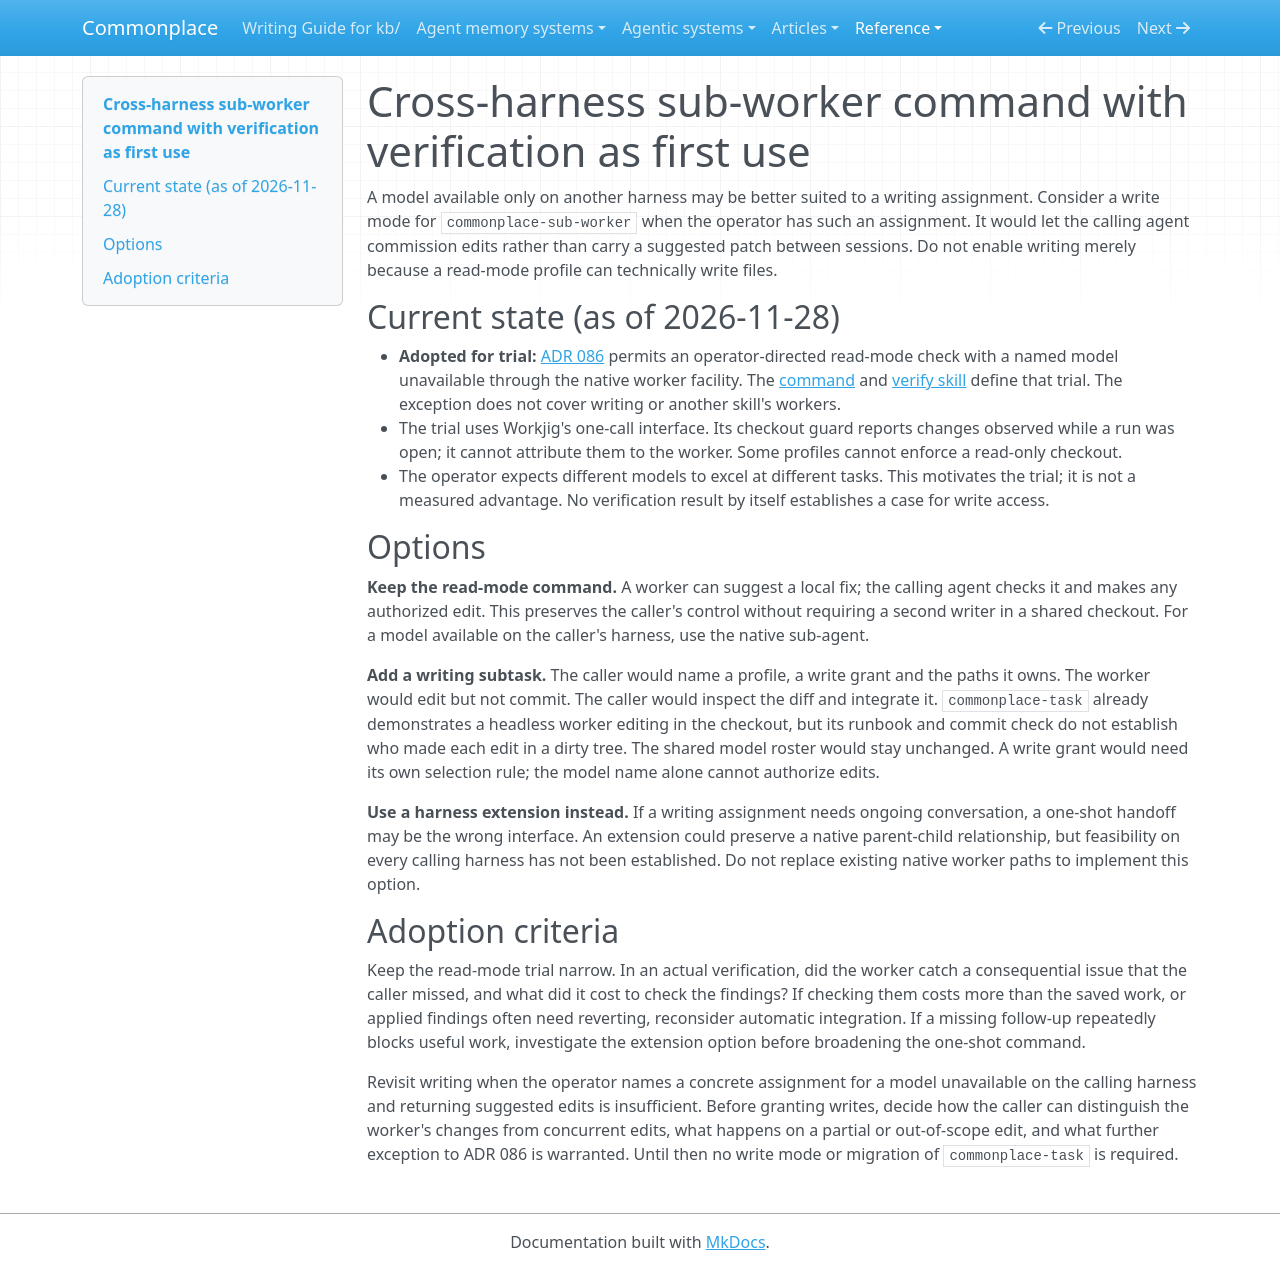

repository: zby/commonplace · page: reference/proposals/cross-harness-sub-worker-command-with-verification-as-first-use/index.html · generator: mkdocs

---
description: "Proposal: extend the read-mode cross-harness verification trial to writing subtasks if an actual assignment justifies the extra permission and coordination"
type: reference/types/design-proposal.md
---

# Cross-harness sub-worker command with verification as first use

A model available only on another harness may be better suited to a writing
assignment. Consider a write mode for `commonplace-sub-worker` when the
operator has such an assignment. It would let the calling agent commission
edits rather than carry a suggested patch between sessions. Do not enable
writing merely because a read-mode profile can technically write files.

## Current state (as of 2026-11-28)

- **Adopted for trial:** [ADR 086](../adr/086-projects-read-the-library-from-the-installed-package.md)
  permits an operator-directed read-mode check with a named model unavailable
  through the native worker facility. The [command](../commands.md#commonplace-sub-worker)
  and [verify skill](../../instructions/verify/SKILL.md) define that trial.
  The exception does not cover writing or another skill's workers.
- The trial uses Workjig's one-call interface. Its checkout guard reports
  changes observed while a run was open; it cannot attribute them to the
  worker. Some profiles cannot enforce a read-only checkout.
- The operator expects different models to excel at different tasks. This
  motivates the trial; it is not a measured advantage. No verification
  result by itself establishes a case for write access.

## Options

**Keep the read-mode command.** A worker can suggest a local fix; the
calling agent checks it and makes any authorized edit. This preserves the
caller's control without requiring a second writer in a shared checkout.
For a model available on the caller's harness, use the native sub-agent.

**Add a writing subtask.** The caller would name a profile, a write grant and
the paths it owns. The worker would edit but not commit. The caller would
inspect the diff and integrate it. `commonplace-task` already demonstrates a
headless worker editing in the checkout, but its runbook and commit check do
not establish who made each edit in a dirty tree. The shared model roster would stay unchanged. A write grant would need
its own selection rule; the model name alone cannot authorize edits.

**Use a harness extension instead.** If a writing assignment needs ongoing
conversation, a one-shot handoff may be the wrong interface. An extension
could preserve a native parent-child relationship, but feasibility on every
calling harness has not been established. Do not replace existing native
worker paths to implement this option.

## Adoption criteria

Keep the read-mode trial narrow. In an actual verification, did the worker
catch a consequential issue that the caller missed, and what did it cost to
check the findings? If checking them costs more than the saved work, or
applied findings often need reverting, reconsider automatic integration.
If a missing follow-up repeatedly blocks useful work, investigate the
extension option before broadening the one-shot command.

Revisit writing when the operator names a concrete assignment for a model
unavailable on the calling harness and returning suggested edits is
insufficient. Before granting writes, decide how the caller can distinguish
the worker's changes from concurrent edits, what happens on a partial or
out-of-scope edit, and what further exception to ADR 086 is warranted.
Until then no write mode or migration of
`commonplace-task` is required.
